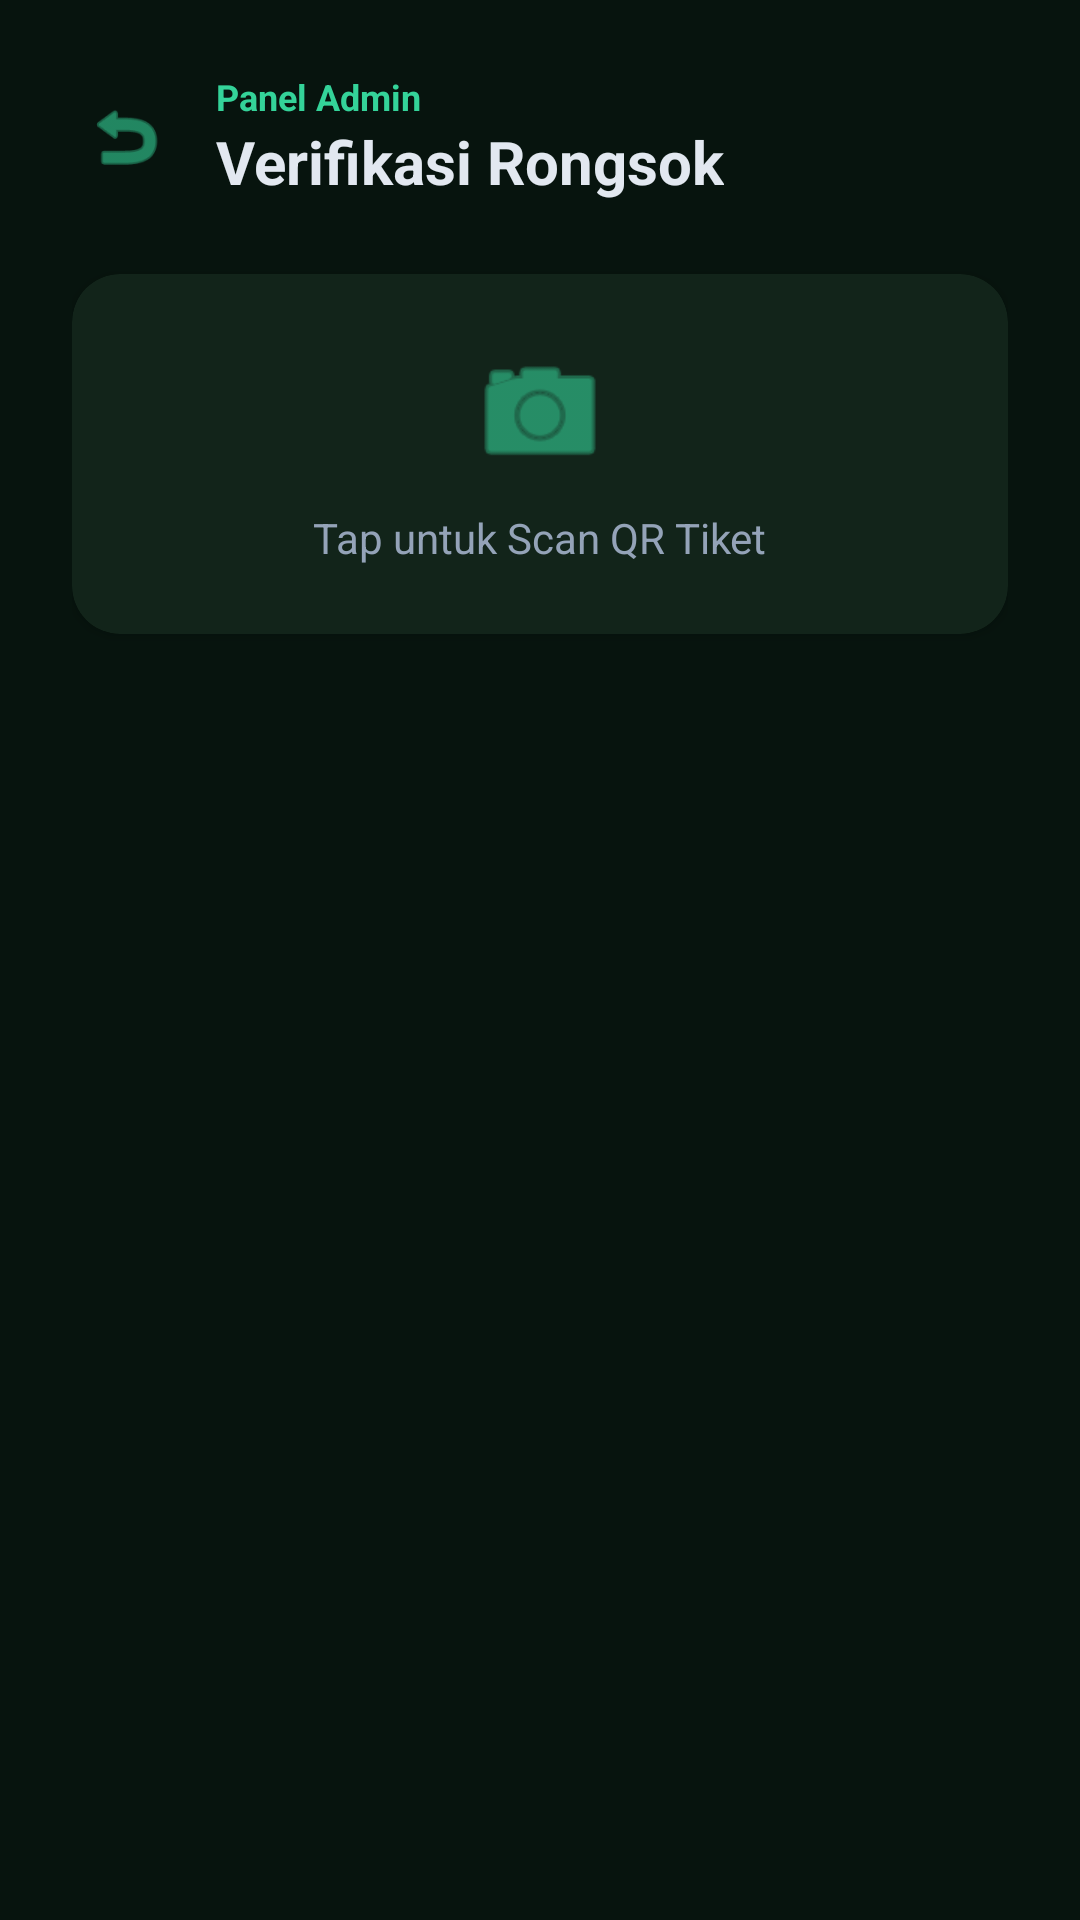

Layout XML and referenced resources for this Android screen:
<!-- AndroidManifest.xml: application theme Theme.EcoSort -->
<!-- res/layout/activity_admin_scan.xml -->
<?xml version="1.0" encoding="utf-8"?>
<LinearLayout xmlns:android="http://schemas.android.com/apk/res/android"
    xmlns:app="http://schemas.android.com/apk/res-auto"
    android:layout_width="match_parent"
    android:layout_height="match_parent"
    android:background="#07140E"
    android:orientation="vertical"
    android:padding="24dp">

    <RelativeLayout
        android:layout_width="match_parent"
        android:layout_height="wrap_content"
        android:layout_marginBottom="24dp">

        <ImageView
            android:id="@+id/btnBackAdmin"
            android:layout_width="36dp"
            android:layout_height="36dp"
            android:layout_alignParentStart="true"
            android:layout_centerVertical="true"
            android:background="?attr/selectableItemBackgroundBorderless"
            android:clickable="true"
            android:focusable="true"
            android:padding="4dp"
            android:src="@android:drawable/ic_menu_revert"
            app:tint="#34D399" />

        <LinearLayout
            android:layout_width="wrap_content"
            android:layout_height="wrap_content"
            android:layout_centerVertical="true"
            android:layout_toEndOf="@id/btnBackAdmin"
            android:layout_marginStart="12dp"
            android:orientation="vertical">

            <TextView
                android:layout_width="wrap_content"
                android:layout_height="wrap_content"
                android:text="Panel Admin"
                android:textColor="#34D399"
                android:textSize="12sp"
                android:textStyle="bold" />

            <TextView
                android:layout_width="wrap_content"
                android:layout_height="wrap_content"
                android:text="Verifikasi Rongsok"
                android:textColor="#E2E8F0"
                android:textSize="20sp"
                android:textStyle="bold" />
        </LinearLayout>
    </RelativeLayout>

    <androidx.cardview.widget.CardView
        android:id="@+id/btnScanBarcode"
        android:layout_width="match_parent"
        android:layout_height="120dp"
        app:cardBackgroundColor="#12241A"
        app:cardCornerRadius="16dp"
        android:clickable="true"
        android:focusable="true"
        android:foreground="?attr/selectableItemBackground">

        <LinearLayout
            android:layout_width="wrap_content"
            android:layout_height="wrap_content"
            android:layout_gravity="center"
            android:gravity="center"
            android:orientation="vertical">

            <ImageView
                android:layout_width="48dp"
                android:layout_height="48dp"
                android:src="@android:drawable/ic_menu_camera"
                app:tint="#34D399" />

            <TextView
                android:layout_width="wrap_content"
                android:layout_height="wrap_content"
                android:layout_marginTop="8dp"
                android:text="Tap untuk Scan QR Tiket"
                android:textColor="#94A3B8" />
        </LinearLayout>
    </androidx.cardview.widget.CardView>

    <LinearLayout
        android:id="@+id/layoutHasilScan"
        android:layout_width="match_parent"
        android:layout_height="wrap_content"
        android:orientation="vertical"
        android:layout_marginTop="24dp"
        android:visibility="gone">

        <TextView
            android:id="@+id/txtIdTransaksi"
            android:layout_width="match_parent"
            android:layout_height="wrap_content"
            android:text="ID Transaksi: ECS-98421"
            android:textColor="#E2E8F0"
            android:textSize="16sp"
            android:textStyle="bold"
            android:layout_marginBottom="16dp"/>

        <TextView
            android:id="@+id/txtJenisSampah"
            android:layout_width="match_parent"
            android:layout_height="wrap_content"
            android:text="Jenis: Botol Plastik PET"
            android:textColor="#94A3B8"
            android:layout_marginBottom="8dp"/>

        <TextView
            android:id="@+id/txtEstimasiBerat"
            android:layout_width="match_parent"
            android:layout_height="wrap_content"
            android:text="Estimasi User: 2 kg"
            android:textColor="#94A3B8"
            android:layout_marginBottom="24dp"/>

        <TextView
            android:layout_width="wrap_content"
            android:layout_height="wrap_content"
            android:text="Masukkan Berat Asli Timbangan (kg)"
            android:textColor="#34D399"
            android:textSize="12sp"
            android:textStyle="bold" />

        <EditText
            android:id="@+id/etBeratAsli"
            android:layout_width="match_parent"
            android:layout_height="50dp"
            android:layout_marginTop="8dp"
            android:layout_marginBottom="16dp"
            android:background="@drawable/bg_tab_inactive"
            android:hint="cth: 1.5"
            android:inputType="numberDecimal"
            android:paddingHorizontal="16dp"
            android:textColor="#FFFFFF"
            android:textColorHint="#475569" />

        <LinearLayout
            android:layout_width="match_parent"
            android:layout_height="wrap_content"
            android:orientation="horizontal"
            android:layout_marginBottom="24dp">

            <TextView
                android:layout_width="wrap_content"
                android:layout_height="wrap_content"
                android:text="Total Poin Fix:"
                android:textColor="#E2E8F0"
                android:textSize="16sp"/>

            <TextView
                android:id="@+id/txtPoinFinal"
                android:layout_width="match_parent"
                android:layout_height="wrap_content"
                android:text="0 pts"
                android:textColor="#34D399"
                android:textSize="20sp"
                android:textStyle="bold"
                android:gravity="end"/>
        </LinearLayout>

        <Button
            android:id="@+id/btnKonfirmasiSelesai"
            android:layout_width="match_parent"
            android:layout_height="55dp"
            android:backgroundTint="#34D399"
            android:text="Konfirmasi &amp; Cairkan Poin"
            android:textColor="#050F0B"
            android:textStyle="bold" />

    </LinearLayout>

</LinearLayout>
<!-- resources referenced by this layout -->
<resources>
  <!-- drawable bg_tab_inactive (drawable) -->
  <?xml version="1.0" encoding="utf-8"?>
  <shape xmlns:android="http://schemas.android.com/apk/res/android">
      <solid android:color="#0D1F16" />
      <corners android:radius="20dp" />
      <stroke android:width="1dp" android:color="#1A3325" />
  </shape>
  <style name="Theme.EcoSort" parent="Base.Theme.EcoSort" />
  <style name="Base.Theme.EcoSort" parent="Theme.MaterialComponents.DayNight.NoActionBar">
          <item name="colorPrimary">#34D399</item>
          <item name="android:windowBackground">#07140E</item>
          <item name="colorSecondaryContainer">#113C24</item>
          <item name="colorOnSecondaryContainer">#34D399</item>
      </style>
</resources>
